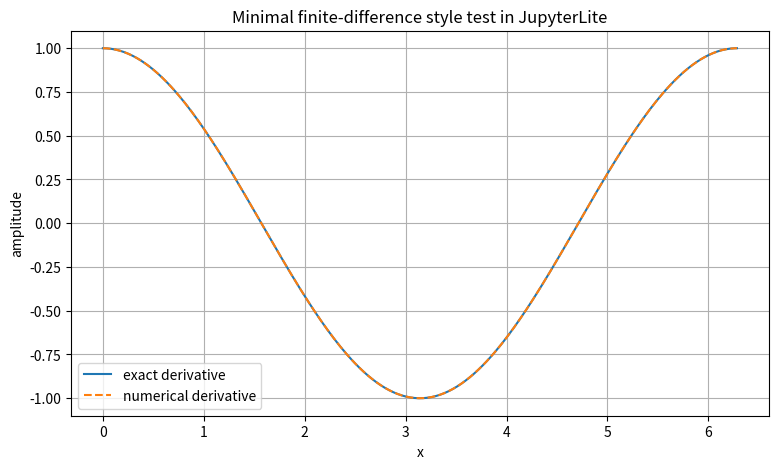

The matplotlib source for this figure:
import numpy as np
import matplotlib.pyplot as plt

x = np.linspace(0.0, 2.0 * np.pi, 300)
dx = x[1] - x[0]

f = np.sin(x)
df_exact = np.cos(x)
df_numeric = np.gradient(f, dx)

rms_error = np.sqrt(np.mean((df_numeric - df_exact) ** 2))
print(f"RMS error for d/dx sin(x) ≈ cos(x): {rms_error:.6f}")

plt.figure(figsize=(9, 5))
plt.plot(x, df_exact, label="exact derivative")
plt.plot(x, df_numeric, "--", label="numerical derivative")
plt.xlabel("x")
plt.ylabel("amplitude")
plt.title("Minimal finite-difference style test in JupyterLite")
plt.grid(True)
plt.legend()
plt.show()
